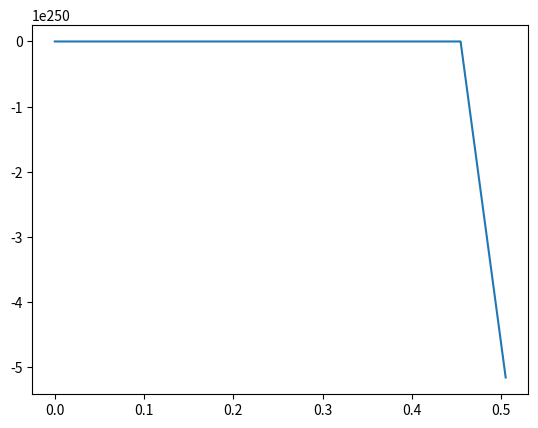

This chart was generated by the following Python code:
'''

'''


import numpy as np
import matplotlib.pyplot as plt


# Here we define some constants
m1 = 1  # mass of the first arm
l1 = 1  # length of the first arm
me = 2  # mass of the end effector/second arm combo (effective mass)
deltae = np.pi/6  # angle offset of me and second arm
I1 = 0.12  # moment of inertia for first arm
lc1 = 0.5  # length to center of mass of first arm
Ie = 0.25  # effective moment of inertia for second arm/end effector combo
lce = 0.6  # length to effective mass ALONG THE LENGTH OF THE SECOND ARM
Kd = np.eye(2)*100  # derivative gain
Kp = 20*Kd  # proportional gain

# and some more constants. These constants depend on the above constants
# There constants are defined purely to simplify some of the complex expressions
# that are found in the inertial matrix
a1 = I1 + m1*lc1**2 + Ie + me*lce**2 + me*l1**2
a2 = Ie + me*lce**2
a3 = me*l1*lce*np.cos(deltae)
a4 = me*l1*lce*np.sin(deltae)

# how fine do we want our time scales
tf = 5 # final time
iterations = 100
dt = tf/iterations
t = np.linspace(0, tf, iterations)

# Some initial conditions
q = np.zeros((2, iterations+1))
qd = np.zeros_like(q)
qdd = np.zeros_like(q)
q_error = np.zeros_like(q)

# what is the desired postition?
q_desired = np.array([np.pi/3, np.pi/2])


# this is the function that updates the inertial and coriolis matrices
def parameter_updater(position, position_rate, desired_position):
    H11 = a1 + 2*a3*np.cos(position[1]) + 2*a4*np.sin(position[1])
    H12 = a2 + a3*np.cos(position[1]) + a4*np.sin(position[1])
    H21 = H12
    H22 = a2
    h = a3*np.sin(position[1]) - a4*np.cos(position[1])
    C11 = -h*position_rate[1]
    C12 = -h*(position_rate[0] + position_rate[1])
    C21 = h*position_rate[0]
    C22 = 0
    
    H = np.array([[H11, H12],
                  [H21, H22]])
    C = np.array([[C11, C12],
                  [C21, C22]])
    error = position - desired_position
    #print(error)
    Tau = -(Kp @ error) - (Kd @ position_rate)
    print(Tau)
    

    return H, C, Tau, error


# this function runs a simulation
def get_acceleration(derivative, inertiaMatrix, coriolisMatrix, inputs):

    B = inputs - coriolisMatrix @ derivative
    print(B)
    accel = np.linalg.solve(inertiaMatrix, B)
    
    return accel
    

count = 1
for i in range(iterations):
     
     #print("The current iteration is: " + str(count), end="\r")

     hessian, coriolis, torques, q_error[:,i] = parameter_updater(q[:,i], qd[:,i], q_desired)  # get the paramters for this instance in time
     qdd[:,i] = get_acceleration(qd[:,i], hessian, coriolis, torques)
     qd[:,i+1] = qdd[:,i]*dt + qd[:,i]
     q[:,i+1] = qd[:,i]*dt + q[:,i]
     
     #if count == 1:
     #    print(qdd)
     count += 1
     
q = q[:, :-1]
#print(np.shape(q))
plt.plot(t, q[0])
plt.show()


















